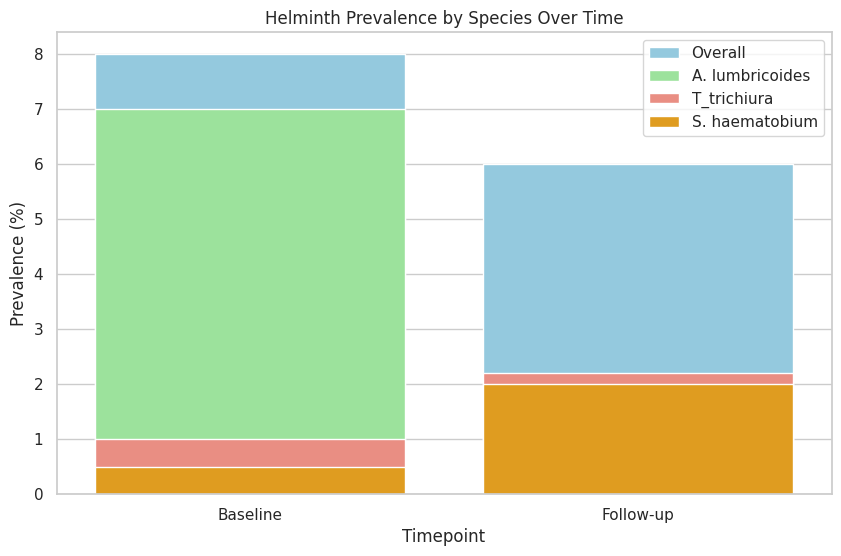
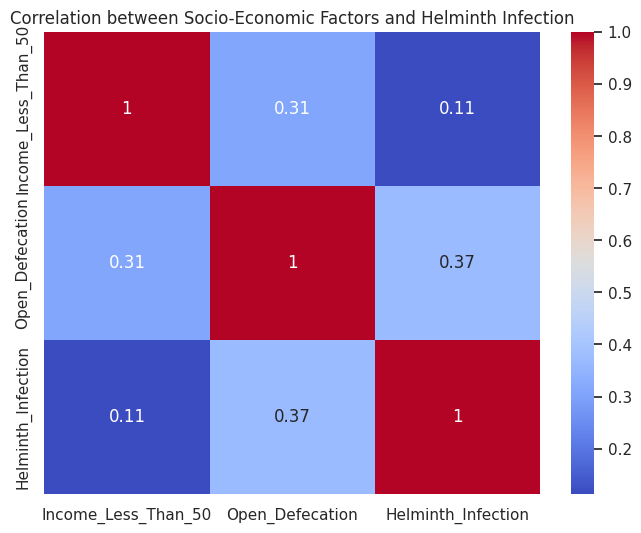

Python code for these plots, in order:
# Import necessary libraries
import pandas as pd
import seaborn as sns
import matplotlib.pyplot as plt

data = pd.DataFrame({
    'Timepoint': ['Baseline', 'Follow-up'],
    'Overall_Prevalence': [8, 6],
    'A_lumbricoides': [7.0, 2.0],
    'T_trichiura': [1.0, 2.2],
    'S_haematobium': [0.5, 2.0],
    'Monthly_Income_Less_Than_50': [87, 87],
    'Open_Defecation': [39, 39]
})

# Plotting
sns.set(style="whitegrid")
fig, ax = plt.subplots(figsize=(10,6))

sns.barplot(x='Timepoint', y='Overall_Prevalence', data=data, color='skyblue', label='Overall')
sns.barplot(x='Timepoint', y='A_lumbricoides', data=data, color='lightgreen', label='A. lumbricoides')
sns.barplot(x='Timepoint', y='T_trichiura', data=data, color='salmon', label='T_trichiura')
sns.barplot(x='Timepoint', y='S_haematobium', data=data, color='orange', label='S. haematobium')

ax.set_title('Helminth Prevalence by Species Over Time')
ax.set_ylabel('Prevalence (%)')
ax.legend()
plt.show()

# Since income and open defecation are constant over the timepoints, we can analyze their correlation across individuals
# However, since their values are per group, a more detailed dataset would be needed. For demonstration:
# Assume hypothetical individual data
individual_data = pd.DataFrame({
    'Income_Less_Than_50': [1]*87 + [0]*(100-87),
    'Open_Defecation': [1]*39 + [0]*(100-39),
    'Helminth_Infection': [1]*(8) + [0]*(100-8)
})

# Correlation heatmap
plt.figure(figsize=(8,6))
sns.heatmap(individual_data.corr(), annot=True, cmap='coolwarm')
plt.title('Correlation between Socio-Economic Factors and Helminth Infection')
plt.show()